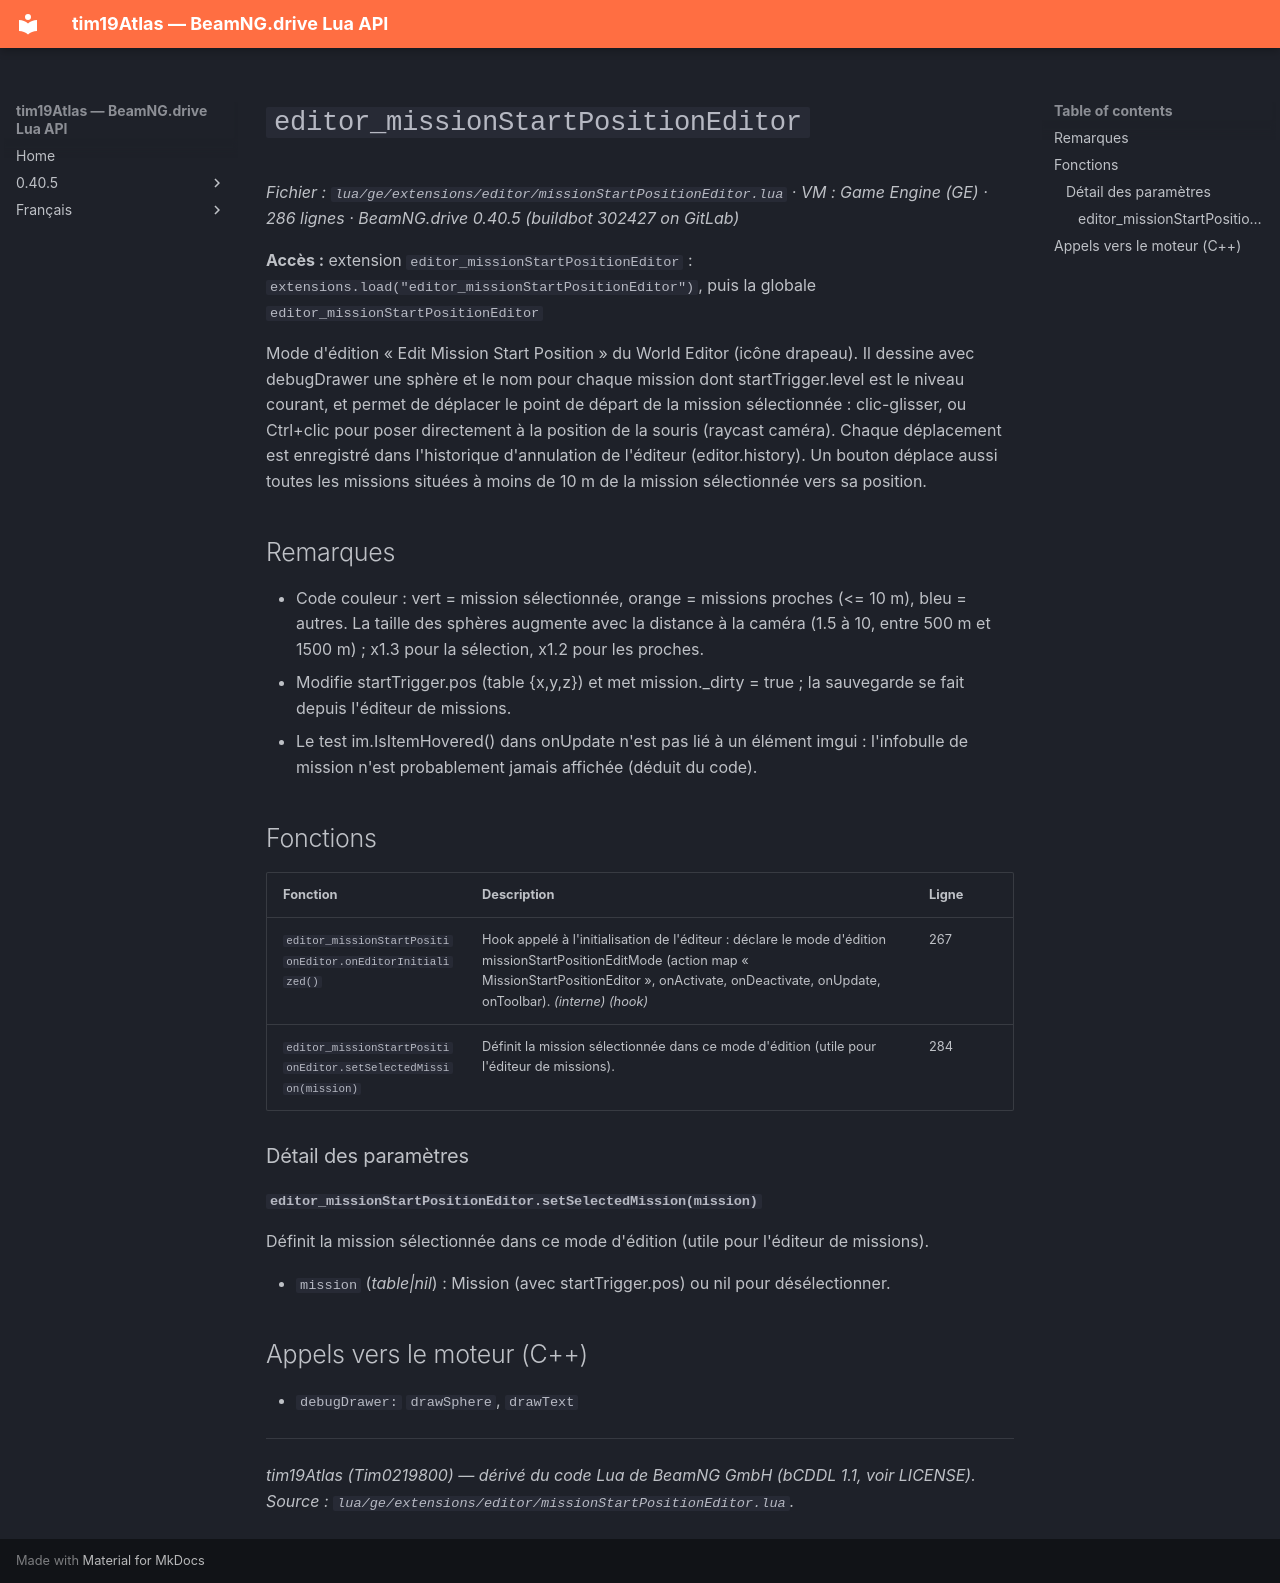

repository: Tim0219800/beamng-lua-atlas · page: fr/0.40.5/ge/extensions/editor/missionStartPositionEditor.html · generator: mkdocs

# `editor_missionStartPositionEditor`

*Fichier : `lua/ge/extensions/editor/missionStartPositionEditor.lua` · VM : Game Engine (GE) · 286 lignes · BeamNG.drive 0.40.5 (buildbot 302427 on GitLab)*

**Accès :** extension `editor_missionStartPositionEditor` : `extensions.load("editor_missionStartPositionEditor")`, puis la globale `editor_missionStartPositionEditor`

Mode d'édition « Edit Mission Start Position » du World Editor (icône drapeau). Il dessine avec debugDrawer une sphère et le nom pour chaque mission dont startTrigger.level est le niveau courant, et permet de déplacer le point de départ de la mission sélectionnée : clic-glisser, ou Ctrl+clic pour poser directement à la position de la souris (raycast caméra). Chaque déplacement est enregistré dans l'historique d'annulation de l'éditeur (editor.history). Un bouton déplace aussi toutes les missions situées à moins de 10 m de la mission sélectionnée vers sa position.

## Remarques

- Code couleur : vert = mission sélectionnée, orange = missions proches (<= 10 m), bleu = autres. La taille des sphères augmente avec la distance à la caméra (1.5 à 10, entre 500 m et 1500 m) ; x1.3 pour la sélection, x1.2 pour les proches.
- Modifie startTrigger.pos (table {x,y,z}) et met mission._dirty = true ; la sauvegarde se fait depuis l'éditeur de missions.
- Le test im.IsItemHovered() dans onUpdate n'est pas lié à un élément imgui : l'infobulle de mission n'est probablement jamais affichée (déduit du code).

## Fonctions

| Fonction | Description | Ligne |
|---|---|---|
| `editor_missionStartPositionEditor.onEditorInitialized()` | Hook appelé à l'initialisation de l'éditeur : déclare le mode d'édition missionStartPositionEditMode (action map « MissionStartPositionEditor », onActivate, onDeactivate, onUpdate, onToolbar). *(interne)* *(hook)* | 267 |
| `editor_missionStartPositionEditor.setSelectedMission(mission)` | Définit la mission sélectionnée dans ce mode d'édition (utile pour l'éditeur de missions). | 284 |

### Détail des paramètres

#### `editor_missionStartPositionEditor.setSelectedMission(mission)`

Définit la mission sélectionnée dans ce mode d'édition (utile pour l'éditeur de missions).

- `mission` (*table|nil*) : Mission (avec startTrigger.pos) ou nil pour désélectionner.

## Appels vers le moteur (C++)

- `debugDrawer:` `drawSphere`, `drawText`

---
*tim19Atlas (Tim0219800) — dérivé du code Lua de BeamNG GmbH (bCDDL 1.1, voir LICENSE). Source : `lua/ge/extensions/editor/missionStartPositionEditor.lua`.*
